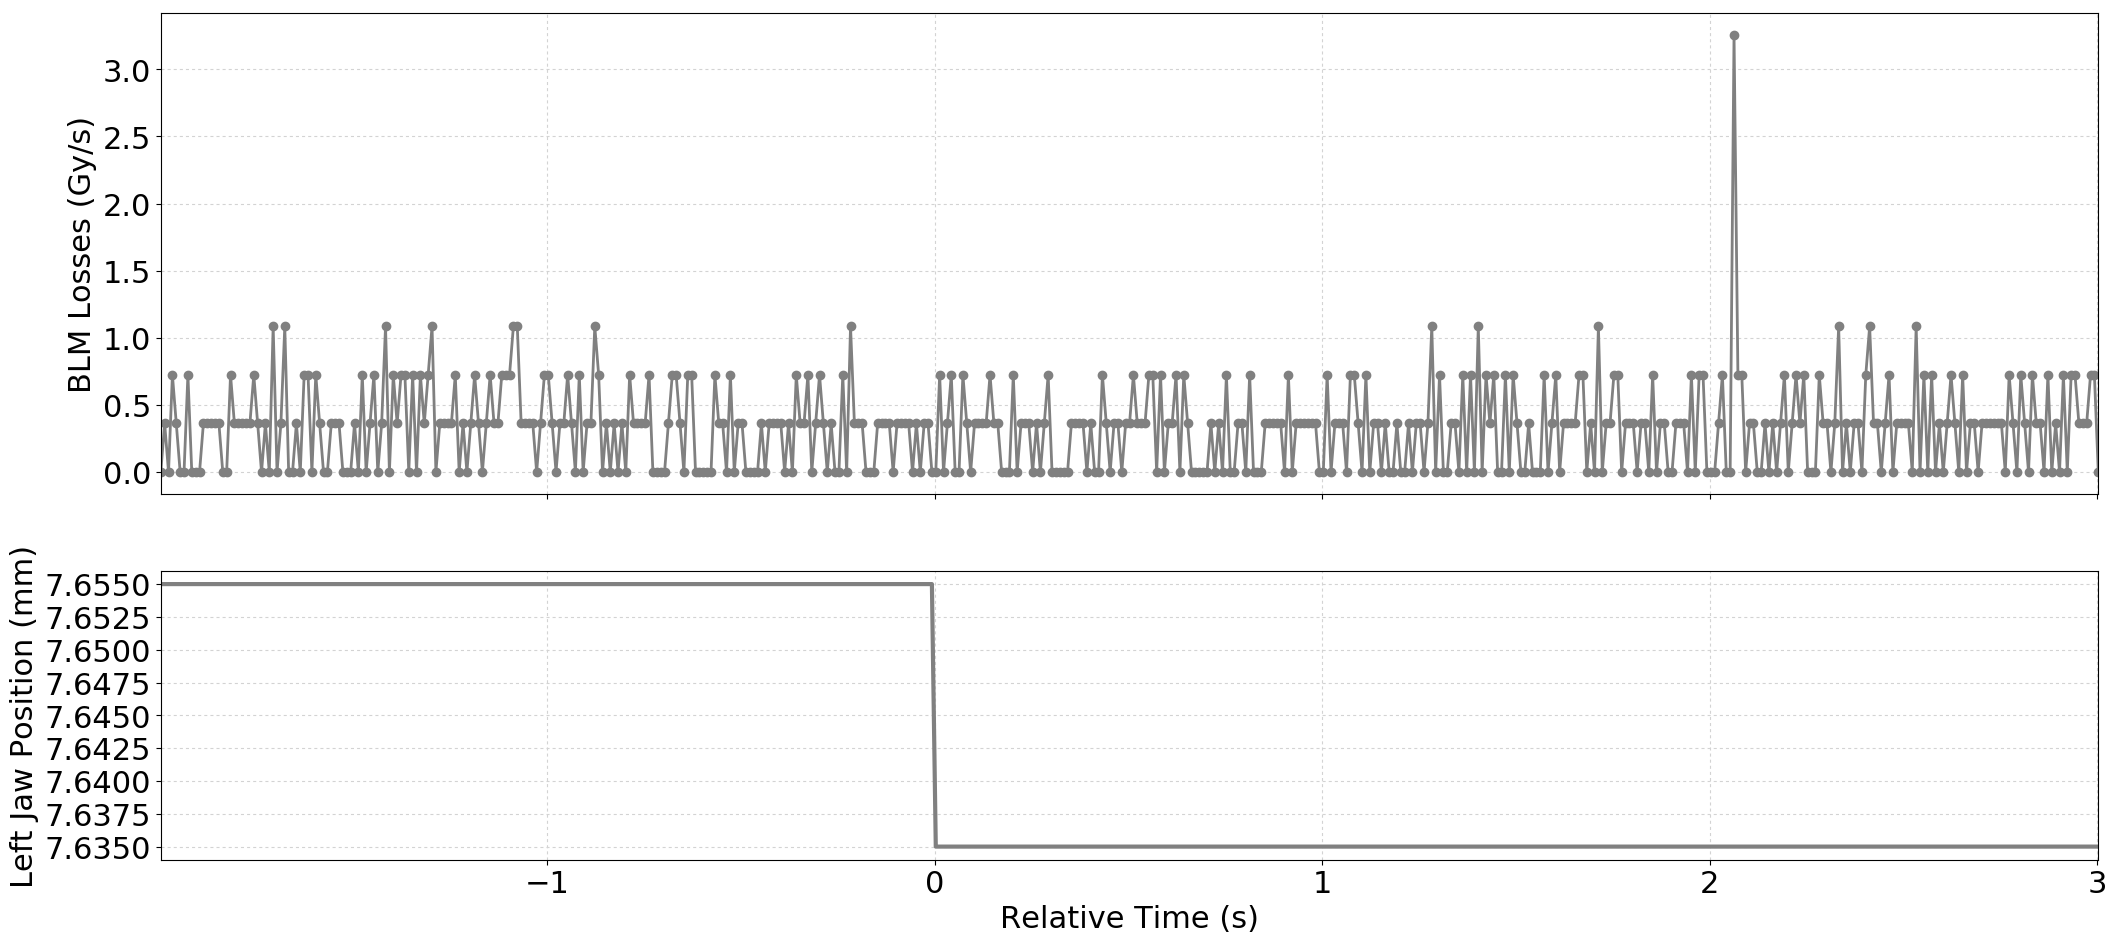

Data behind this chart, as committed beside it:
Timestamp, position, BLMTI.04L6.B2I11_TCSP.A4L6.B2
1493560565790, 7.655, 0.0
1493560565800, 7.655, 3.6200000000000004e-07
1493560565810, 7.655, 0.0
1493560565820, 7.655, 7.240000000000001e-07
1493560565830, 7.655, 3.6200000000000004e-07
1493560565840, 7.655, 0.0
1493560565850, 7.655, 0.0
1493560565860, 7.655, 7.240000000000001e-07
1493560565870, 7.655, 0.0
1493560565880, 7.655, 0.0
1493560565890, 7.655, 0.0
1493560565900, 7.655, 3.6200000000000004e-07
1493560565910, 7.655, 3.6200000000000004e-07
1493560565920, 7.655, 3.6200000000000004e-07
1493560565930, 7.655, 3.6200000000000004e-07
1493560565940, 7.655, 3.6200000000000004e-07
1493560565950, 7.655, 0.0
1493560565960, 7.655, 0.0
1493560565970, 7.655, 7.240000000000001e-07
1493560565980, 7.655, 3.6200000000000004e-07
1493560565990, 7.655, 3.6200000000000004e-07
1493560566000, 7.655, 3.6200000000000004e-07
1493560566010, 7.655, 3.6200000000000004e-07
1493560566020, 7.655, 3.6200000000000004e-07
1493560566030, 7.655, 7.240000000000001e-07
1493560566040, 7.655, 3.6200000000000004e-07
1493560566050, 7.655, 0.0
1493560566060, 7.655, 3.6200000000000004e-07
1493560566070, 7.655, 0.0
1493560566080, 7.655, 1.0859999999999999e-06
1493560566090, 7.655, 0.0
1493560566100, 7.655, 3.6200000000000004e-07
1493560566110, 7.655, 1.0859999999999999e-06
1493560566120, 7.655, 0.0
1493560566130, 7.655, 0.0
1493560566140, 7.655, 3.6200000000000004e-07
1493560566150, 7.655, 0.0
1493560566160, 7.655, 7.240000000000001e-07
1493560566170, 7.655, 7.240000000000001e-07
1493560566180, 7.655, 0.0
1493560566190, 7.655, 7.240000000000001e-07
1493560566200, 7.655, 3.6200000000000004e-07
1493560566210, 7.655, 0.0
1493560566220, 7.655, 0.0
1493560566230, 7.655, 3.6200000000000004e-07
1493560566240, 7.655, 3.6200000000000004e-07
1493560566250, 7.655, 3.6200000000000004e-07
1493560566260, 7.655, 0.0
1493560566270, 7.655, 0.0
1493560566280, 7.655, 0.0
1493560566290, 7.655, 3.6200000000000004e-07
1493560566300, 7.655, 0.0
1493560566310, 7.655, 7.240000000000001e-07
1493560566320, 7.655, 0.0
1493560566330, 7.655, 3.6200000000000004e-07
1493560566340, 7.655, 7.240000000000001e-07
1493560566350, 7.655, 0.0
1493560566360, 7.655, 3.6200000000000004e-07
1493560566370, 7.655, 1.0859999999999999e-06
1493560566380, 7.655, 0.0
... 441 more rows
